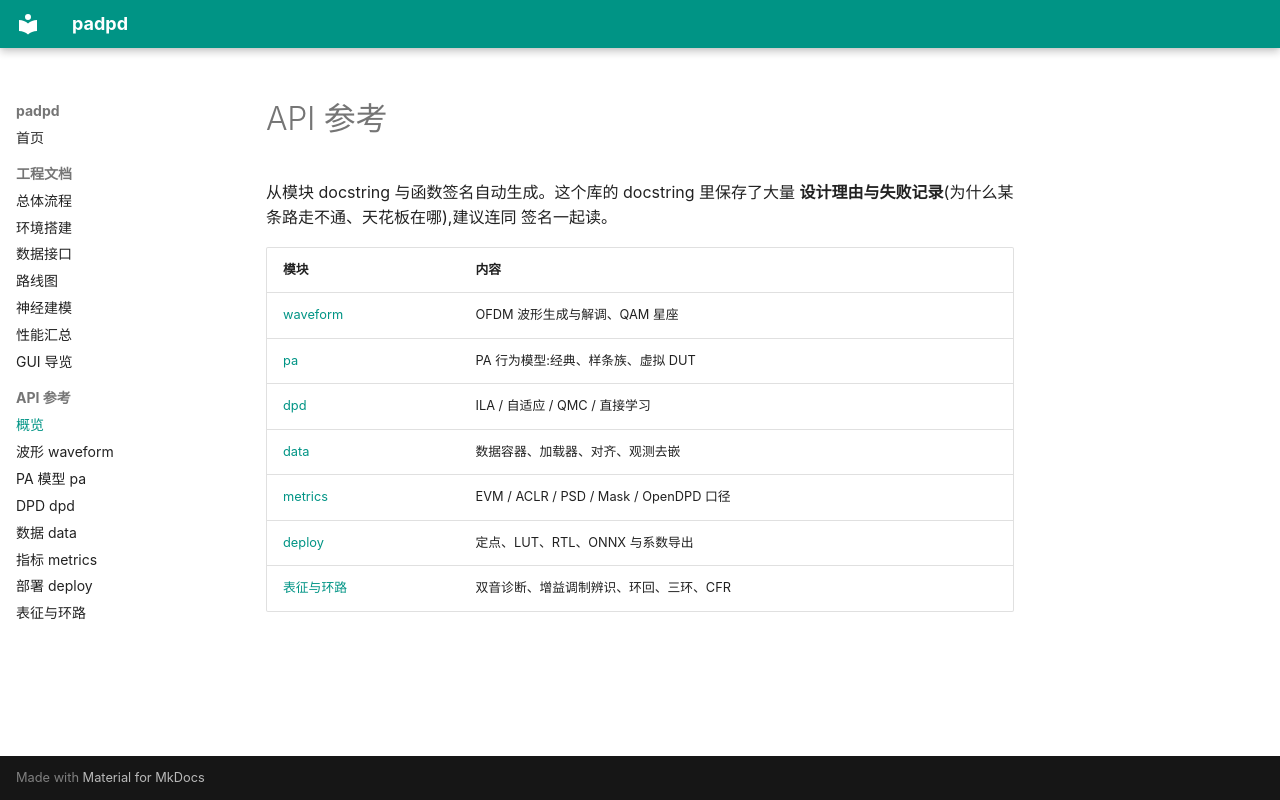

repository: alexyudragonsword-collab/PA_DPD · page: api/index.html · generator: mkdocs

# API 参考

从模块 docstring 与函数签名自动生成。这个库的 docstring 里保存了大量
**设计理由与失败记录**(为什么某条路走不通、天花板在哪),建议连同
签名一起读。

| 模块 | 内容 |
|---|---|
| [waveform](waveform.md) | OFDM 波形生成与解调、QAM 星座 |
| [pa](pa.md) | PA 行为模型:经典、样条族、虚拟 DUT |
| [dpd](dpd.md) | ILA / 自适应 / QMC / 直接学习 |
| [data](data.md) | 数据容器、加载器、对齐、观测去嵌 |
| [metrics](metrics.md) | EVM / ACLR / PSD / Mask / OpenDPD 口径 |
| [deploy](deploy.md) | 定点、LUT、RTL、ONNX 与系数导出 |
| [表征与环路](analysis.md) | 双音诊断、增益调制辨识、环回、三环、CFR |
